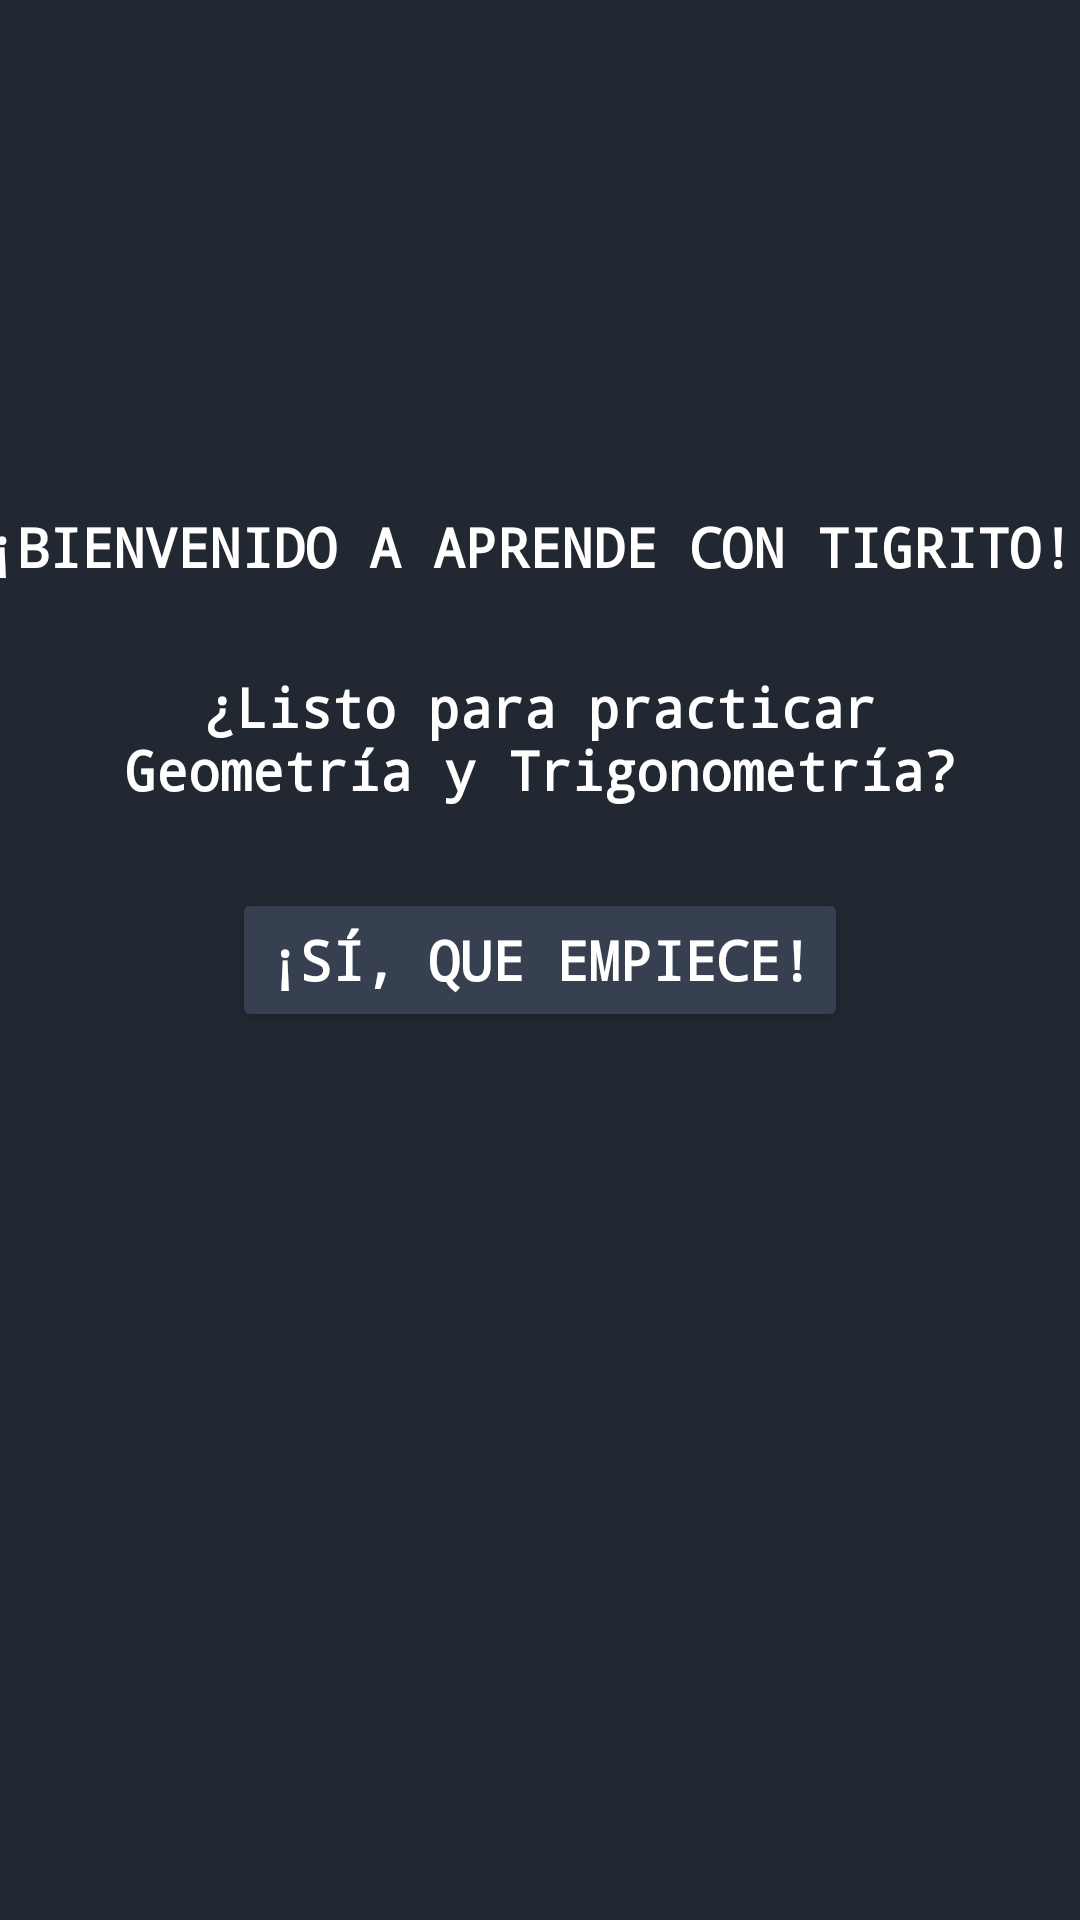

Here is an Android app screen rendered from its layout file. Give the layout XML and the strings, colors and styles it references.
<!-- AndroidManifest.xml: application theme Theme.AprendeConTigrito -->
<!-- res/layout/interfaz_inicio.xml -->
<?xml version="1.0" encoding="utf-8"?>
<androidx.constraintlayout.widget.ConstraintLayout xmlns:android="http://schemas.android.com/apk/res/android"
    xmlns:app="http://schemas.android.com/apk/res-auto"
    xmlns:tools="http://schemas.android.com/tools"
    android:layout_width="match_parent"
    android:layout_height="match_parent"
    android:background="#222831"
    tools:context=".Inicio">

    <TextView
        android:id="@+id/tituloBienvenidaInicio"
        android:layout_width="369dp"
        android:layout_height="41dp"
        android:fontFamily="monospace"
        android:text="¡Bienvenido a Aprende Con Tigrito!"
        android:textAllCaps="true"
        android:textColor="#FFFFFF"
        android:textSize="18sp"
        android:textStyle="bold"
        app:layout_constraintBottom_toBottomOf="parent"
        app:layout_constraintEnd_toEndOf="parent"
        app:layout_constraintHorizontal_bias="0.619"
        app:layout_constraintStart_toStartOf="parent"
        app:layout_constraintTop_toTopOf="parent"
        app:layout_constraintVertical_bias="0.284" />

    <TextView
        android:id="@+id/tituloBienvenidaInicio2"
        android:layout_width="327dp"
        android:layout_height="48dp"
        android:fontFamily="monospace"
        android:text="¿Listo para practicar Geometría y Trigonometría?"
        android:textAlignment="center"
        android:textAllCaps="false"
        android:textColor="#FFFFFF"
        android:textSize="18sp"
        android:textStyle="bold"
        app:layout_constraintBottom_toBottomOf="parent"
        app:layout_constraintEnd_toEndOf="parent"
        app:layout_constraintStart_toStartOf="parent"
        app:layout_constraintTop_toTopOf="parent"
        app:layout_constraintVertical_bias="0.377" />

    <Button
        android:id="@+id/botonIniciar"
        android:layout_width="wrap_content"
        android:layout_height="wrap_content"
        android:backgroundTint="#364050"
        android:fontFamily="monospace"
        android:onClick="irRegistrarse"
        android:text="¡Sí, que empiece!"
        android:textAlignment="center"
        android:textColor="#FFFFFF"
        android:textSize="18sp"
        android:textStyle="bold"
        app:layout_constraintBottom_toBottomOf="parent"
        app:layout_constraintEnd_toEndOf="parent"
        app:layout_constraintStart_toStartOf="parent"
        app:layout_constraintTop_toTopOf="parent" />
</androidx.constraintlayout.widget.ConstraintLayout>
<!-- resources referenced by this layout -->
<resources>
  <style name="Theme.AprendeConTigrito" parent="Theme.MaterialComponents.DayNight.DarkActionBar">
          
          <item name="colorPrimary">@color/purple_500</item>
          <item name="colorPrimaryVariant">@color/purple_700</item>
          <item name="colorOnPrimary">@color/white</item>
          
          <item name="colorSecondary">@color/teal_200</item>
          <item name="colorSecondaryVariant">@color/teal_700</item>
          <item name="colorOnSecondary">@color/black</item>
          
          <item name="android:statusBarColor" tools:targetApi="l">?attr/colorPrimaryVariant</item>
          
      </style>
  <!-- not gathered from this repository: default colours our renderer supplied (Android Studio template values) -->
  <color name="purple_500">#FF6200EE</color>
  <color name="purple_700">#FF3700B3</color>
  <color name="teal_200">#FF03DAC5</color>
  <color name="teal_700">#FF018786</color>
  <color name="black">#FF000000</color>
  <color name="white">#FFFFFFFF</color>
</resources>
